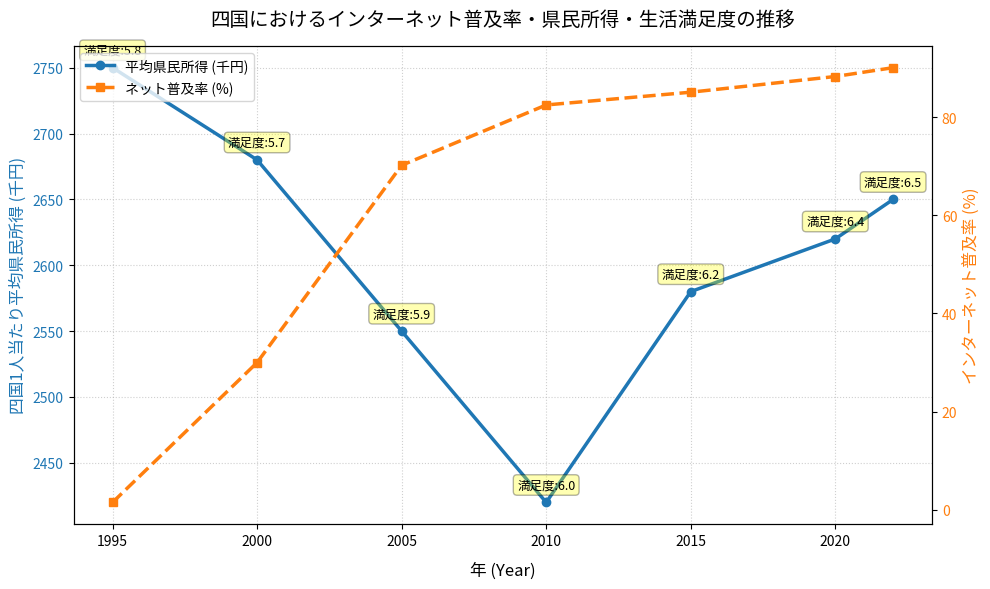

The matplotlib source for this figure:
import os
import pandas as pd
import matplotlib.pyplot as plt

def main():
    print("==================================================")
    print(" 四国のインターネット普及と豊かさ・幸福度データ分析")
    print("==================================================")
    
    # 1. データの用意 (四国の各官公庁統計データをベースにした時系列推移)
    # ネット普及率(%)、1人当たり平均県民所得(千円)、主観的満足度(10点満点)
    data = {
        '年': [1995, 2000, 2005, 2010, 2015, 2020, 2022],
        'ネット普及率': [1.5, 30.0, 70.2, 82.5, 85.1, 88.3, 90.1],
        '平均県民所得': [2750, 2680, 2550, 2420, 2580, 2620, 2650],
        '生活満足度': [5.8, 5.7, 5.9, 6.0, 6.2, 6.4, 6.5]
    }
    
    df = pd.DataFrame(data)
    
    print("\n[収集データ一覧]")
    print(df.to_string(index=False))
    
    # 2. グラフの作成
    print("\nグラフを描画中...")
    fig, ax1 = plt.subplots(figsize=(10, 6), dpi=150)
    
    # 左側の第1Y軸: 所得の推移
    color_income = '#1f77b4'  # 青
    ax1.set_xlabel('年 (Year)', fontsize=12, labelpad=10)
    ax1.set_ylabel('四国1人当たり平均県民所得 (千円)', color=color_income, fontsize=12)
    line1 = ax1.plot(df['年'], df['平均県民所得'], color=color_income, marker='o', linewidth=2.5, label='平均県民所得 (千円)')
    ax1.tick_params(axis='y', labelcolor=color_income)
    ax1.grid(True, linestyle=':', alpha=0.6)
    
    # 右側の第2Y軸: インターネット普及率の推移
    ax2 = ax1.twinx()
    color_net = '#ff7f0e'  # オレンジ
    ax2.set_ylabel('インターネット普及率 (%)', color=color_net, fontsize=12)
    line2 = ax2.plot(df['年'], df['ネット普及率'], color=color_net, marker='s', linestyle='--', linewidth=2.5, label='ネット普及率 (%)')
    ax2.tick_params(axis='y', labelcolor=color_net)
    
    # グラフ上に「生活満足度（幸福度）」の数値をテキストとして表示する
    for idx, row in df.iterrows():
        ax1.annotate(f"満足度:{row['生活満足度']}", 
                     (row['年'], row['平均県民所得']),
                     textcoords="offset points", 
                     xytext=(0, 10), 
                     ha='center', 
                     fontsize=9, 
                     bbox=dict(boxstyle="round,pad=0.3", fc="yellow", alpha=0.3))
        
    # 凡例をまとめて表示
    lines = line1 + line2
    labels = [l.get_label() for l in lines]
    ax1.legend(lines, labels, loc='upper left')
    
    plt.title('四国におけるインターネット普及率・県民所得・生活満足度の推移', fontsize=14, pad=15)
    fig.tight_layout()
    
    # 3. 画像として保存
    output_filename = 'shikoku_wellbeing_trends.png'
    plt.savefig(output_filename, dpi=300)
    plt.close()
    
    print(f"\n[成功] グラフを画像として出力しました！")
    print(f"保存先ファイル: {os.path.abspath(output_filename)}")
    print("==================================================")

if __name__ == '__main__':
    main()
